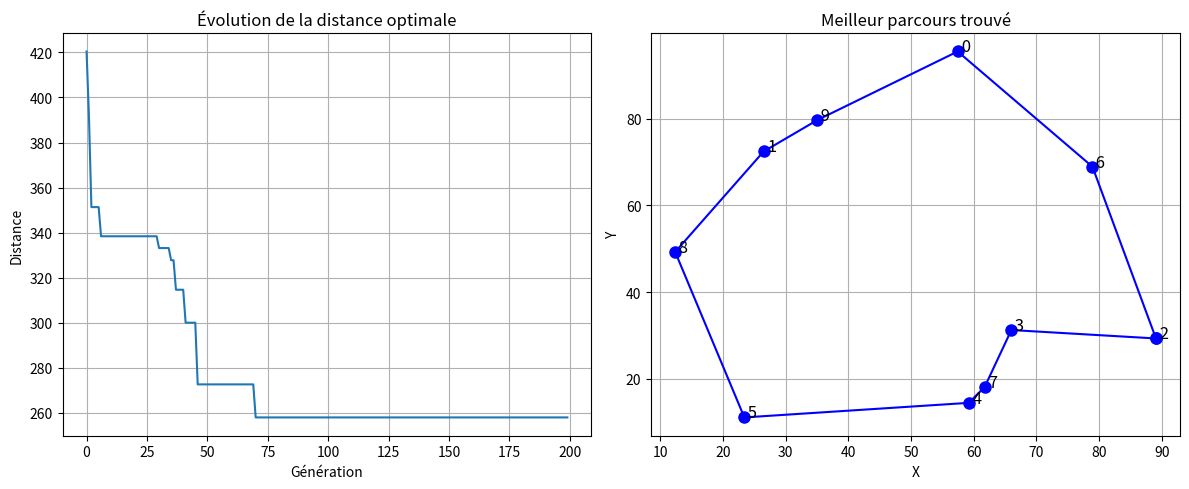

This chart was generated by the following Python code:
import random
import numpy as np
import matplotlib.pyplot as plt


# 1. PROBLÈME TSP - Définition des villes et distances
class TSP:
    def __init__(self, cities, distances):
        self.cities = cities
        self.distances = distances

    def calculate_distance(self, path):
        """Calcule la distance totale d'un parcours"""
        total_distance = 0
        for i in range(len(path)):
            from_city = path[i]
            to_city = path[(i + 1) % len(path)]  # Retour au départ pour le dernier
            total_distance += self.distances[from_city][to_city]
        return total_distance


# 2. ALGORITHME GÉNÉTIQUE
class GeneticAlgorithm:
    def __init__(self, tsp, population_size=50, mutation_rate=0.01, generations=100):
        self.tsp = tsp
        self.population_size = population_size
        self.mutation_rate = mutation_rate
        self.generations = generations

    def create_individual(self):
        """Crée un individu aléatoire (permutation des villes)"""
        individual = list(range(len(self.tsp.cities)))
        random.shuffle(individual)
        return individual

    def create_population(self):
        """Crée la population initiale"""
        return [self.create_individual() for _ in range(self.population_size)]

    def calculate_fitness(self, individual):
        """Calcule la fitness d'un individu (1/distance)"""
        distance = self.tsp.calculate_distance(individual)
        return 1.0 / distance  # Plus la distance est petite, plus la fitness est grande

    def selection_roulette(self, population, fitnesses):
        """Sélection par méthode de la roulette"""
        # Calcul des probabilités de sélection
        total_fitness = sum(fitnesses)
        probabilities = [f / total_fitness for f in fitnesses]

        # Calcul des probabilités cumulées
        cumulative_probs = []
        cumulative_sum = 0
        for prob in probabilities:
            cumulative_sum += prob
            cumulative_probs.append(cumulative_sum)

        # Sélection de deux parents
        parents = []
        for _ in range(2):
            r = random.random()
            for i, cum_prob in enumerate(cumulative_probs):
                if r <= cum_prob:
                    parents.append(population[i])
                    break
        return parents

    def crossover_masque(self, parent1, parent2):
        """Croisement par masque binaire"""
        size = len(parent1)

        # Génération d'un masque aléatoire
        mask = [random.randint(0, 1) for _ in range(size)]

        # Création de l'enfant 1
        child1 = [None] * size

        # Étape 1: Remplir avec les gènes du parent 1 où le masque = 1
        for i in range(size):
            if mask[i] == 1:
                child1[i] = parent1[i]

        # Étape 2: Remplir les trous avec les gènes du parent 2 (dans l'ordre)
        parent2_index = 0
        for i in range(size):
            if child1[i] is None:
                # Trouver la prochaine ville du parent 2 qui n'est pas déjà dans l'enfant
                while parent2[parent2_index] in child1:
                    parent2_index += 1
                child1[i] = parent2[parent2_index]
                parent2_index += 1

        return child1

    def mutate(self, individual):
        """Mutation: échange deux villes aléatoires"""
        if random.random() < self.mutation_rate:
            idx1, idx2 = random.sample(range(len(individual)), 2)
            individual[idx1], individual[idx2] = individual[idx2], individual[idx1]
        return individual

    def run(self):
        """Exécute l'algorithme génétique"""
        # Initialisation
        population = self.create_population()
        best_individual = None
        best_fitness = 0
        fitness_history = []

        for generation in range(self.generations):
            # Calcul des fitness
            fitnesses = [self.calculate_fitness(ind) for ind in population]

            # Mise à jour de la meilleure solution
            current_best_fitness = max(fitnesses)
            current_best_index = fitnesses.index(current_best_fitness)

            if current_best_fitness > best_fitness:
                best_fitness = current_best_fitness
                best_individual = population[current_best_index].copy()

            fitness_history.append(1 / best_fitness)  # Stocke la distance

            # Affichage de la progression
            if generation % 20 == 0:
                print(f"Génération {generation}: Meilleure distance = {1 / best_fitness:.2f}")

            # Création de la nouvelle génération
            new_population = []

            # Élitisme: on garde le meilleur individu
            new_population.append(best_individual)

            # Remplissage du reste de la population
            while len(new_population) < self.population_size:
                # Sélection
                parents = self.selection_roulette(population, fitnesses)

                # Croisement
                child = self.crossover_masque(parents[0], parents[1])

                # Mutation
                child = self.mutate(child)

                new_population.append(child)

            population = new_population

        return best_individual, fitness_history


# 3. EXEMPLE D'UTILISATION
def main():
    # Définition d'un problème TSP simple avec 10 villes
    num_cities = 10

    # Création de coordonnées aléatoires pour les villes
    cities = [(random.uniform(0, 100), random.uniform(0, 100)) for _ in range(num_cities)]

    # Calcul de la matrice des distances (euclidiennes)
    distances = np.zeros((num_cities, num_cities))
    for i in range(num_cities):
        for j in range(num_cities):
            if i != j:
                dx = cities[i][0] - cities[j][0]
                dy = cities[i][1] - cities[j][1]
                distances[i][j] = np.sqrt(dx ** 2 + dy ** 2)

    # Création du problème TSP
    tsp_problem = TSP(list(range(num_cities)), distances)

    # Création et exécution de l'algorithme génétique
    ga = GeneticAlgorithm(
        tsp_problem,
        population_size=50,
        mutation_rate=0.02,
        generations=200
    )

    print("Début de l'algorithme génétique...")
    best_solution, history = ga.run()

    # Résultats
    print(f"\n=== RÉSULTATS ===")
    print(f"Meilleur parcours trouvé: {best_solution}")
    print(f"Distance: {tsp_problem.calculate_distance(best_solution):.2f}")

    # Visualisation
    plt.figure(figsize=(12, 5))

    # Graphique 1: Évolution de la distance
    plt.subplot(1, 2, 1)
    plt.plot(history)
    plt.title('Évolution de la distance optimale')
    plt.xlabel('Génération')
    plt.ylabel('Distance')
    plt.grid(True)

    # Graphique 2: Visualisation du parcours
    plt.subplot(1, 2, 2)

    # Coordonnées des villes dans l'ordre du meilleur parcours
    best_path_coords = [cities[i] for i in best_solution]
    best_path_coords.append(best_path_coords[0])  # Retour au point de départ

    x_coords = [coord[0] for coord in best_path_coords]
    y_coords = [coord[1] for coord in best_path_coords]

    plt.plot(x_coords, y_coords, 'b-', marker='o', markersize=8)
    plt.title('Meilleur parcours trouvé')
    plt.xlabel('X')
    plt.ylabel('Y')
    plt.grid(True)

    # Numérotation des villes
    for i, (x, y) in enumerate(cities):
        plt.text(x, y, f' {i}', fontsize=12)

    plt.tight_layout()
    plt.show()


if __name__ == "__main__":
    main()